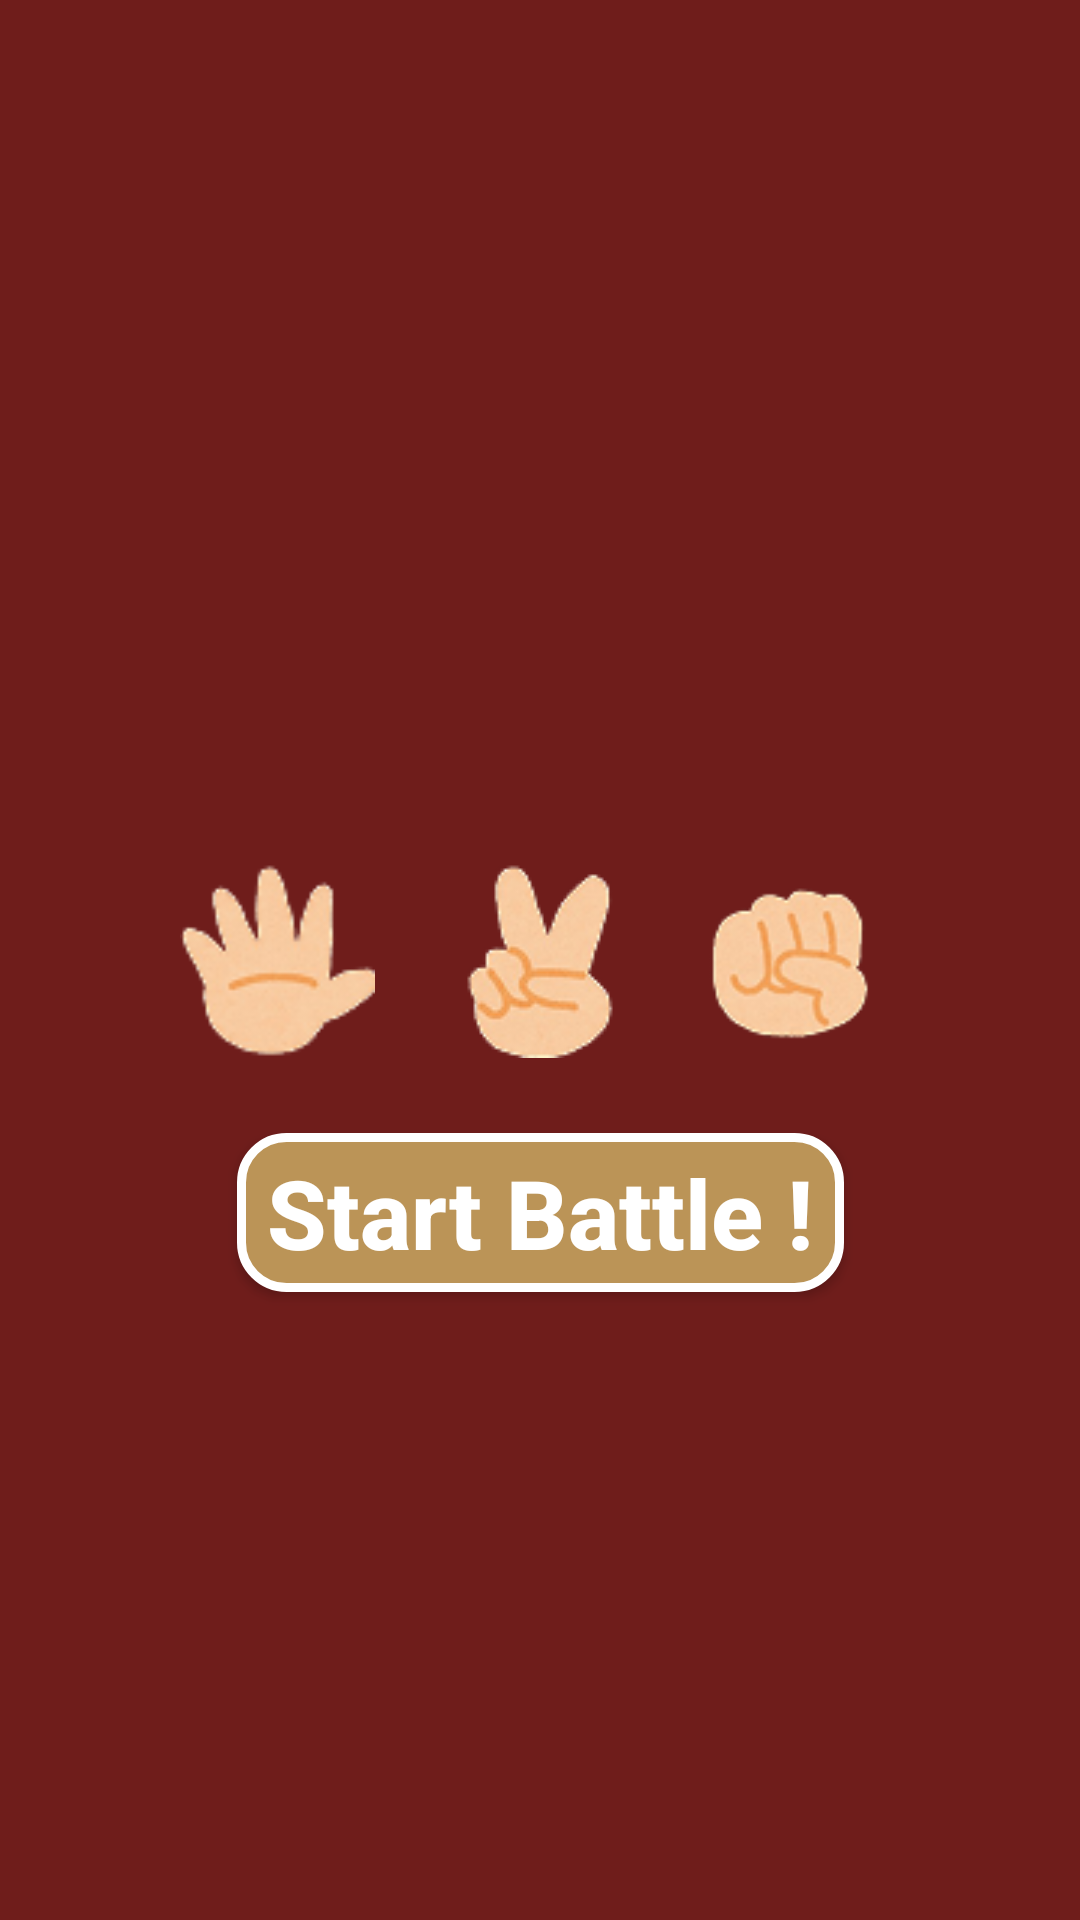

This screen was rendered from an Android layout file. Write that file and the resources it references.
<!-- AndroidManifest.xml: application theme Theme.HandClash -->
<!-- res/layout/activity_home_page.xml -->
<?xml version="1.0" encoding="utf-8"?>
<androidx.constraintlayout.widget.ConstraintLayout xmlns:android="http://schemas.android.com/apk/res/android"
    xmlns:app="http://schemas.android.com/apk/res-auto"
    xmlns:tools="http://schemas.android.com/tools"
    android:id="@+id/main"
    android:layout_width="match_parent"
    android:layout_height="match_parent"
    tools:context=".home_page"
    android:background="@color/persian_plum">

    <ImageView
        android:id="@+id/paper_img"
        android:layout_width="65dp"
        android:layout_height="65dp"
        android:background="@drawable/icon_paper"
        app:layout_constraintEnd_toStartOf="@+id/scissor_img"
        app:layout_constraintTop_toTopOf="parent"
        app:layout_constraintBottom_toBottomOf="parent"
        android:layout_margin="25dp"
        />

    <ImageView
        android:id="@+id/scissor_img"
        android:layout_width="60dp"
        android:layout_height="65dp"
        android:background="@drawable/icon_scissor"
        app:layout_constraintStart_toStartOf="parent"
        app:layout_constraintEnd_toEndOf="parent"
        app:layout_constraintTop_toTopOf="parent"
        app:layout_constraintBottom_toBottomOf="parent"
        />

    <ImageView
        android:id="@+id/rock_img"
        android:layout_width="55dp"
        android:layout_height="55dp"
        android:background="@drawable/icon_rock"
        app:layout_constraintStart_toEndOf="@+id/scissor_img"
        app:layout_constraintTop_toTopOf="parent"
        app:layout_constraintBottom_toBottomOf="parent"
        android:layout_margin="25dp"
        />

    <androidx.appcompat.widget.AppCompatButton
        android:id="@+id/start_button"
        android:layout_width="wrap_content"
        android:layout_height="wrap_content"
        app:layout_constraintStart_toStartOf="parent"
        app:layout_constraintEnd_toEndOf="parent"
        app:layout_constraintTop_toBottomOf="@+id/paper_img"
        android:text="Start Battle !"
        android:textStyle="bold"
        android:textColor="@color/white"
        android:textSize="32sp"
        android:textAllCaps="false"
        android:background="@drawable/backround_start_button"
        android:paddingVertical="5dp"
        android:paddingHorizontal="10dp"
        android:layout_marginTop="25dp"
        android:elevation="20dp"/>

</androidx.constraintlayout.widget.ConstraintLayout>
<!-- resources referenced by this layout -->
<resources>
  <color name="persian_plum">#FF6F1D1B</color>
  <color name="white">#FFFFFFFF</color>
  <!-- drawable backround_start_button (drawable) -->
  <?xml version="1.0" encoding="utf-8"?>
  <shape xmlns:android="http://schemas.android.com/apk/res/android"
      android:shape="rectangle">
      <solid android:color="@color/aztec_gold"/>
      <stroke android:width="3dp" android:color="@color/white"/>
      <corners android:radius="15dp"/>
  </shape>
  <!-- drawable icon_paper: png bitmap (drawable, 5842 bytes) -->
  <!-- drawable icon_rock: png bitmap (drawable, 6943 bytes) -->
  <!-- drawable icon_scissor: png bitmap (drawable, 6532 bytes) -->
  <style name="Theme.HandClash" parent="Base.Theme.HandClash" />
  <color name="aztec_gold">#FFBB9457</color>
  <style name="Base.Theme.HandClash" parent="Theme.Material3.DayNight.NoActionBar">
          
          
      </style>
</resources>
